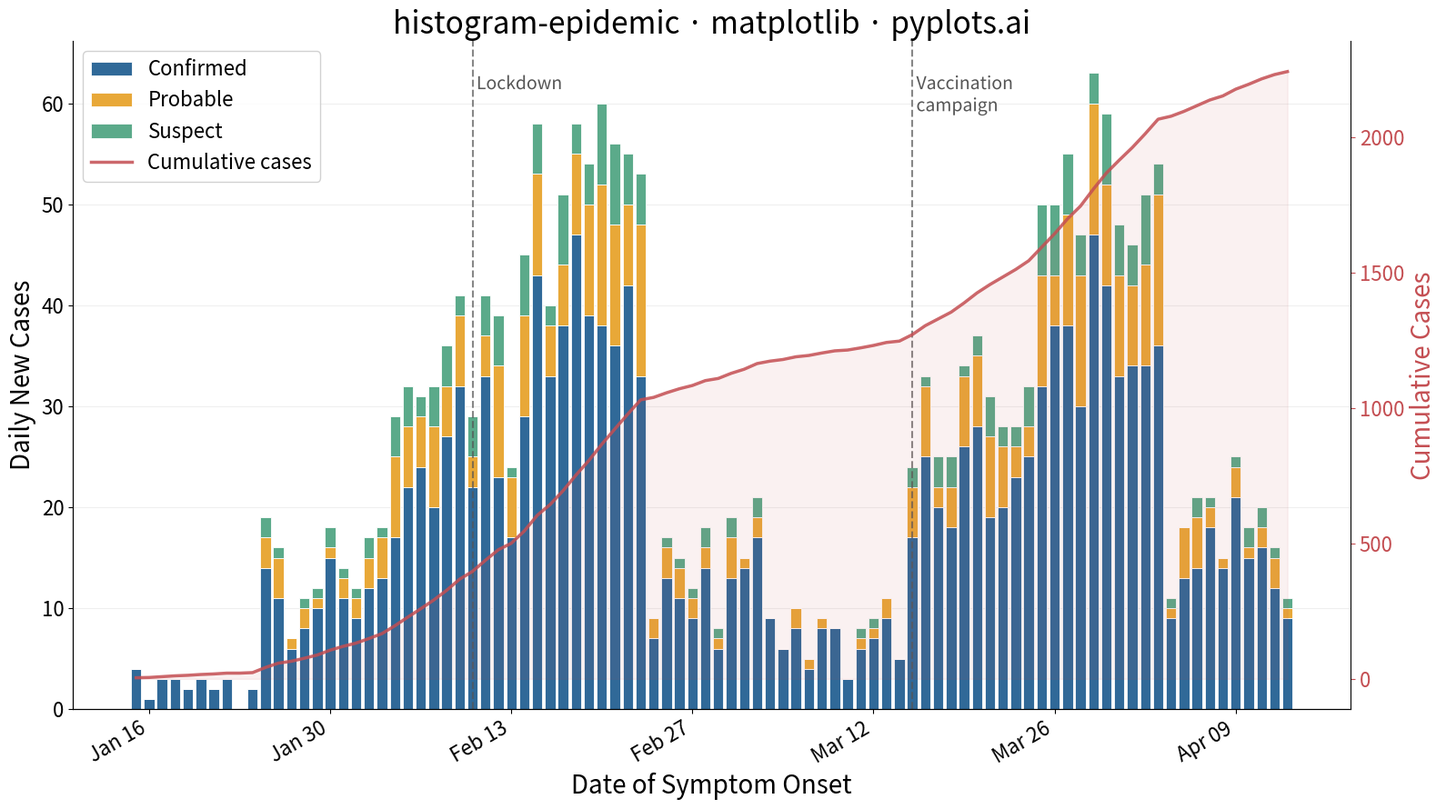

Source code (Python):
"""pyplots.ai
histogram-epidemic: Epidemic Curve (Epi Curve)
Library: matplotlib 3.10.8 | Python 3.14.3
Quality: 87/100 | Created: 2026-03-05
"""

import matplotlib.dates as mdates
import matplotlib.patheffects as pe
import matplotlib.pyplot as plt
import numpy as np
import pandas as pd


# Data
np.random.seed(42)
dates = pd.date_range("2024-01-15", periods=90, freq="D")

confirmed_base = np.concatenate(
    [
        np.random.poisson(3, 10),
        np.random.poisson(12, 10),
        np.random.poisson(35, 10),
        np.random.poisson(55, 10),
        np.random.poisson(15, 10),
        np.random.poisson(8, 10),
        np.random.poisson(30, 10),
        np.random.poisson(50, 10),
        np.random.poisson(18, 10),
    ]
)
probable = np.maximum(0, (confirmed_base * np.random.uniform(0.1, 0.3, 90)).astype(int))
suspect = np.maximum(0, (confirmed_base * np.random.uniform(0.05, 0.15, 90)).astype(int))
confirmed = confirmed_base - probable - suspect
confirmed = np.maximum(0, confirmed)

df = pd.DataFrame({"date": dates, "Confirmed": confirmed, "Probable": probable, "Suspect": suspect})

cumulative = (df["Confirmed"] + df["Probable"] + df["Suspect"]).cumsum()

# Plot
fig, ax = plt.subplots(figsize=(16, 9))

bar_width = 0.8
ax.bar(
    df["date"], df["Confirmed"], width=bar_width, label="Confirmed", color="#306998", edgecolor="white", linewidth=0.6
)
ax.bar(
    df["date"],
    df["Probable"],
    width=bar_width,
    bottom=df["Confirmed"],
    label="Probable",
    color="#E8A838",
    edgecolor="white",
    linewidth=0.6,
)
ax.bar(
    df["date"],
    df["Suspect"],
    width=bar_width,
    bottom=df["Confirmed"] + df["Probable"],
    label="Suspect",
    color="#5BAA8A",
    edgecolor="white",
    linewidth=0.6,
)

# Cumulative line on secondary axis
ax2 = ax.twinx()
ax2.plot(df["date"], cumulative, color="#C44E52", linewidth=2.5, alpha=0.85, label="Cumulative cases")
ax2.fill_between(df["date"], cumulative, alpha=0.08, color="#C44E52")
ax2.set_ylabel("Cumulative Cases", fontsize=20, color="#C44E52")
ax2.tick_params(axis="y", labelsize=16, colors="#C44E52")
ax2.spines["top"].set_visible(False)

# Intervention lines
lockdown_date = pd.Timestamp("2024-02-10")
vaccine_date = pd.Timestamp("2024-03-15")
ax.axvline(lockdown_date, color="#555555", linestyle="--", linewidth=1.5, alpha=0.7)
ax.axvline(vaccine_date, color="#555555", linestyle="--", linewidth=1.5, alpha=0.7)
text_effect = [pe.withStroke(linewidth=3, foreground="white")]
ax.text(
    lockdown_date,
    ax.get_ylim()[1] * 0.95,
    " Lockdown",
    fontsize=14,
    color="#555555",
    va="top",
    ha="left",
    path_effects=text_effect,
)
ax.text(
    vaccine_date,
    ax.get_ylim()[1] * 0.95,
    " Vaccination\n campaign",
    fontsize=14,
    color="#555555",
    va="top",
    ha="left",
    path_effects=text_effect,
)

# Style
ax.set_xlabel("Date of Symptom Onset", fontsize=20)
ax.set_ylabel("Daily New Cases", fontsize=20)
ax.set_title("histogram-epidemic \u00b7 matplotlib \u00b7 pyplots.ai", fontsize=24, fontweight="medium")
ax.tick_params(axis="both", labelsize=16)
ax.xaxis.set_major_locator(mdates.WeekdayLocator(interval=2))
ax.xaxis.set_major_formatter(mdates.DateFormatter("%b %d"))
plt.setp(ax.xaxis.get_majorticklabels(), rotation=30, ha="right")
ax.spines["top"].set_visible(False)
ax.spines["right"].set_visible(False)
ax.yaxis.grid(True, alpha=0.2, linewidth=0.8)
ax.set_axisbelow(True)

# Combined legend
lines_ax, labels_ax = ax.get_legend_handles_labels()
lines_ax2, labels_ax2 = ax2.get_legend_handles_labels()
ax.legend(lines_ax + lines_ax2, labels_ax + labels_ax2, fontsize=16, loc="upper left", framealpha=0.9)

plt.tight_layout()
plt.savefig("plot.png", dpi=300, bbox_inches="tight")
